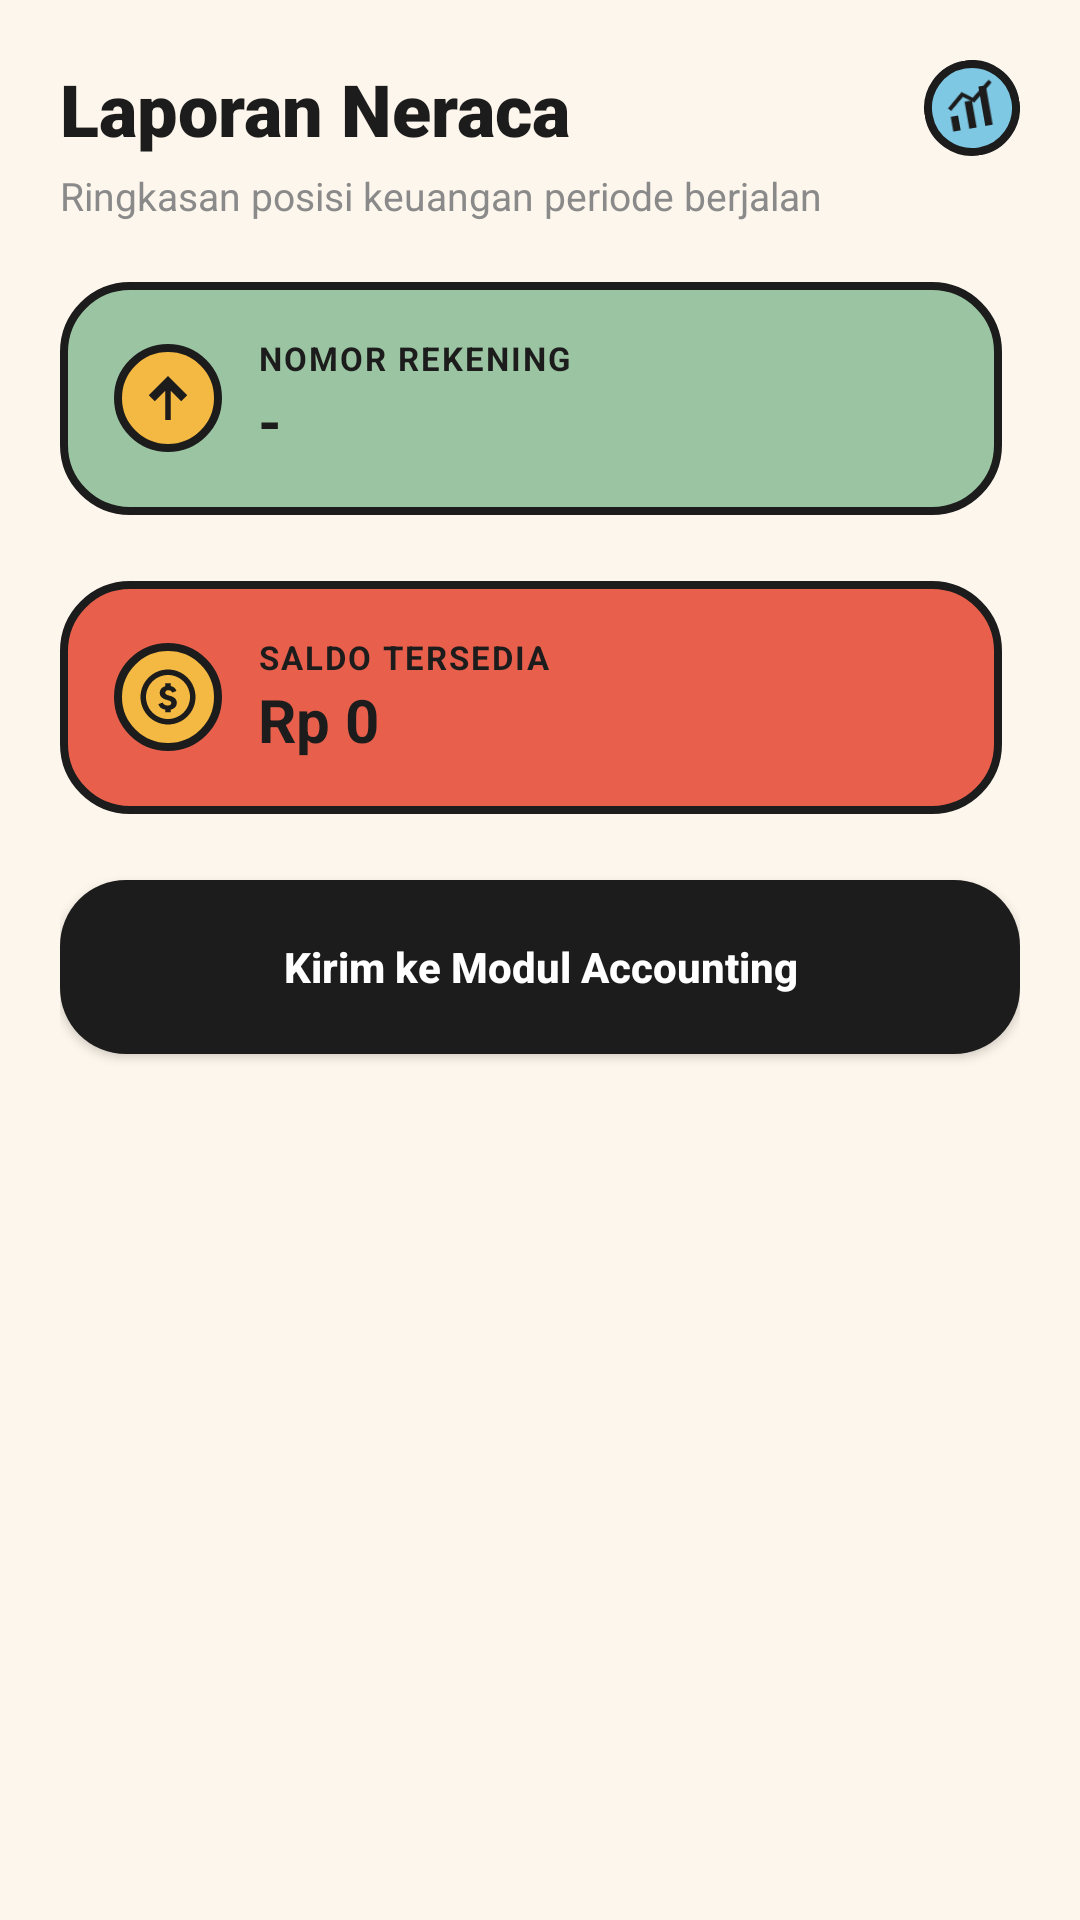

Produce the Android XML layout that renders to this screen, including the resource entries it uses.
<!-- AndroidManifest.xml: application theme Theme.VIPMOBILE -->
<!-- res/layout/fragment_report.xml -->
<?xml version="1.0" encoding="utf-8"?>
<RelativeLayout xmlns:android="http://schemas.android.com/apk/res/android"
    xmlns:app="http://schemas.android.com/apk/res-auto"
    android:layout_width="match_parent"
    android:layout_height="match_parent"
    android:background="@drawable/bg_screen_cream">

    <ScrollView
        android:layout_width="match_parent"
        android:layout_height="match_parent"
        android:fillViewport="true">

        <LinearLayout
            android:layout_width="match_parent"
            android:layout_height="wrap_content"
            android:orientation="vertical"
            android:padding="20dp">

        <RelativeLayout
            android:layout_width="match_parent"
            android:layout_height="wrap_content"
            android:layout_marginBottom="4dp">

            <TextView
                android:layout_width="wrap_content"
                android:layout_height="wrap_content"
                android:text="Laporan Neraca"
                android:textColor="#1C1C1C"
                android:textSize="24sp"
                android:textStyle="bold"
                android:fontFamily="sans-serif-black" />

            <ImageView
                android:layout_width="32dp"
                android:layout_height="32dp"
                android:layout_alignParentEnd="true"
                android:rotation="-10"
                android:background="@drawable/bg_badge_sky"
                android:padding="6dp"
                android:src="@drawable/ic_chart_up" />
        </RelativeLayout>

        <TextView
            android:layout_width="wrap_content"
            android:layout_height="wrap_content"
            android:text="Ringkasan posisi keuangan periode berjalan"
            android:textColor="#8A8A8A"
            android:textSize="13sp"
            android:layout_marginBottom="20dp" />

        
        <FrameLayout
            android:layout_width="match_parent"
            android:layout_height="wrap_content"
            android:layout_marginBottom="16dp"
            android:background="@drawable/bg_shadow_block"
            android:paddingEnd="6dp"
            android:paddingBottom="6dp">

            <LinearLayout
                android:layout_width="match_parent"
                android:layout_height="wrap_content"
                android:orientation="horizontal"
                android:gravity="center_vertical"
                android:background="@drawable/bg_card_sage"
                android:padding="18dp">

                <ImageView
                    android:layout_width="36dp"
                    android:layout_height="36dp"
                    android:background="@drawable/bg_badge_mustard"
                    android:padding="7dp"
                    android:src="@drawable/ic_arrow_up"
                    android:layout_marginEnd="12dp" />

                <LinearLayout
                    android:layout_width="0dp"
                    android:layout_height="wrap_content"
                    android:layout_weight="1"
                    android:orientation="vertical">

                    <TextView
                        android:layout_width="wrap_content"
                        android:layout_height="wrap_content"
                        android:text="NOMOR REKENING"
                        android:textColor="#1C1C1C"
                        android:textStyle="bold"
                        android:textSize="11sp"
                        android:letterSpacing="0.06" />

                    <TextView
                        android:id="@+id/tvAccountNumber"
                        android:layout_width="wrap_content"
                        android:layout_height="wrap_content"
                        android:text="-"
                        android:textColor="#1C1C1C"
                        android:textSize="20sp"
                        android:textStyle="bold" />
                </LinearLayout>
            </LinearLayout>
        </FrameLayout>

        
        <FrameLayout
            android:layout_width="match_parent"
            android:layout_height="wrap_content"
            android:layout_marginBottom="16dp"
            android:background="@drawable/bg_shadow_block"
            android:paddingEnd="6dp"
            android:paddingBottom="6dp">

            <LinearLayout
                android:layout_width="match_parent"
                android:layout_height="wrap_content"
                android:orientation="horizontal"
                android:gravity="center_vertical"
                android:background="@drawable/bg_card_coral"
                android:padding="18dp">

                <ImageView
                    android:layout_width="36dp"
                    android:layout_height="36dp"
                    android:background="@drawable/bg_badge_mustard"
                    android:padding="7dp"
                    android:src="@drawable/ic_coin"
                    android:layout_marginEnd="12dp" />

                <LinearLayout
                    android:layout_width="0dp"
                    android:layout_height="wrap_content"
                    android:layout_weight="1"
                    android:orientation="vertical">

                    <TextView
                        android:layout_width="wrap_content"
                        android:layout_height="wrap_content"
                        android:text="SALDO TERSEDIA"
                        android:textColor="#1C1C1C"
                        android:textStyle="bold"
                        android:textSize="11sp"
                        android:letterSpacing="0.06" />

                    <TextView
                        android:id="@+id/tvAccountBalance"
                        android:layout_width="wrap_content"
                        android:layout_height="wrap_content"
                        android:text="Rp 0"
                        android:textColor="#1C1C1C"
                        android:textSize="20sp"
                        android:textStyle="bold" />
                </LinearLayout>
            </LinearLayout>
        </FrameLayout>

        <Button
            android:layout_width="match_parent"
            android:layout_height="58dp"
            android:text="Kirim ke Modul Accounting"
            android:textColor="#FFFFFF"
            android:textStyle="bold"
            android:textAllCaps="false"
            android:background="@drawable/bg_card_charcoal" />

    </LinearLayout>
    </ScrollView>
</RelativeLayout>
<!-- resources referenced by this layout -->
<resources>
  <!-- drawable bg_badge_mustard (drawable) -->
  <?xml version="1.0" encoding="utf-8"?>
  <shape xmlns:android="http://schemas.android.com/apk/res/android"
      android:shape="oval">
      <solid android:color="#F4B942" />
      <stroke android:width="2.5dp" android:color="#1C1C1C" />
  </shape>
  <!-- drawable bg_badge_sky (drawable) -->
  <?xml version="1.0" encoding="utf-8"?>
  <shape xmlns:android="http://schemas.android.com/apk/res/android"
      android:shape="oval">
      <solid android:color="#7EC8E3" />
      <stroke android:width="2.5dp" android:color="#1C1C1C" />
  </shape>
  <!-- drawable bg_card_charcoal (drawable) -->
  <?xml version="1.0" encoding="utf-8"?>
  <shape xmlns:android="http://schemas.android.com/apk/res/android">
      <solid android:color="#1C1C1C" />
      <corners android:radius="22dp" />
  </shape>
  <!-- drawable bg_card_coral (drawable) -->
  <?xml version="1.0" encoding="utf-8"?>
  <shape xmlns:android="http://schemas.android.com/apk/res/android">
      <solid android:color="#E8604C" />
      <stroke android:width="2.5dp" android:color="#1C1C1C" />
      <corners android:radius="22dp" />
  </shape>
  <!-- drawable bg_card_sage (drawable) -->
  <?xml version="1.0" encoding="utf-8"?>
  <shape xmlns:android="http://schemas.android.com/apk/res/android">
      <solid android:color="#9BC5A2" />
      <stroke android:width="2.5dp" android:color="#1C1C1C" />
      <corners android:radius="22dp" />
  </shape>
  <!-- drawable bg_screen_cream (drawable) -->
  <?xml version="1.0" encoding="utf-8"?>
  <shape xmlns:android="http://schemas.android.com/apk/res/android">
      <solid android:color="#FDF6EC" />
  </shape>
  <!-- drawable ic_arrow_up (drawable) -->
  <?xml version="1.0" encoding="utf-8"?>
  <vector xmlns:android="http://schemas.android.com/apk/res/android"
      android:width="24dp"
      android:height="24dp"
      android:viewportWidth="24"
      android:viewportHeight="24">
      <path
          android:fillColor="#1C1C1C"
          android:pathData="M12,4 L19,11 L16.8,13.2 L13,9.4 L13,20 L11,20 L11,9.4 L7.2,13.2 L5,11 Z" />
  </vector>
  <!-- drawable ic_chart_up (drawable) -->
  <?xml version="1.0" encoding="utf-8"?>
  <vector xmlns:android="http://schemas.android.com/apk/res/android"
      android:width="24dp"
      android:height="24dp"
      android:viewportWidth="24"
      android:viewportHeight="24">
      <path
          android:fillColor="#1C1C1C"
          android:pathData="M3,20 L3,14 L6,14 L6,20 Z" />
      <path
          android:fillColor="#1C1C1C"
          android:pathData="M9.5,20 L9.5,9 L12.5,9 L12.5,20 Z" />
      <path
          android:fillColor="#1C1C1C"
          android:pathData="M16,20 L16,4 L19,4 L19,20 Z" />
      <path
          android:fillColor="#1C1C1C"
          android:pathData="M2.5,10.5 L9,5 L13,8 L20.5,2 L21.5,3.3 L13.3,10 L9.2,7 L3.6,11.7 Z" />
  </vector>
  <style name="Theme.VIPMOBILE" parent="Base.Theme.VIPMOBILE" />
  <style name="Base.Theme.VIPMOBILE" parent="Theme.Material3.DayNight.NoActionBar">
          <item name="colorPrimary">@color/vip_primary</item>
          <item name="colorOnPrimary">@color/vip_bg_start</item>
          <item name="colorSecondary">@color/vip_secondary</item>
          <item name="colorOnSecondary">@color/white</item>
          <item name="colorTertiary">@color/vip_accent</item>
          <item name="colorSurface">@color/vip_surface_glass</item>
          <item name="colorOnSurface">@color/vip_text_primary</item>
          <item name="android:statusBarColor">@color/vip_bg_start</item>
          <item name="android:navigationBarColor">@color/vip_bg_start</item>
          <item name="android:windowBackground">@color/vip_bg_start</item>
          <item name="android:forceDarkAllowed">false</item>
      </style>
  <color name="vip_primary">#5BE7FF</color>
  <color name="vip_bg_start">#FFF6FF</color>
  <color name="vip_secondary">#FF5B9E</color>
  <color name="white">#FFFFFF</color>
  <color name="vip_accent">#FFA500</color>
  <color name="vip_surface_glass">#F8FFFFFF</color>
  <color name="vip_text_primary">#1C1C1C</color>
</resources>
